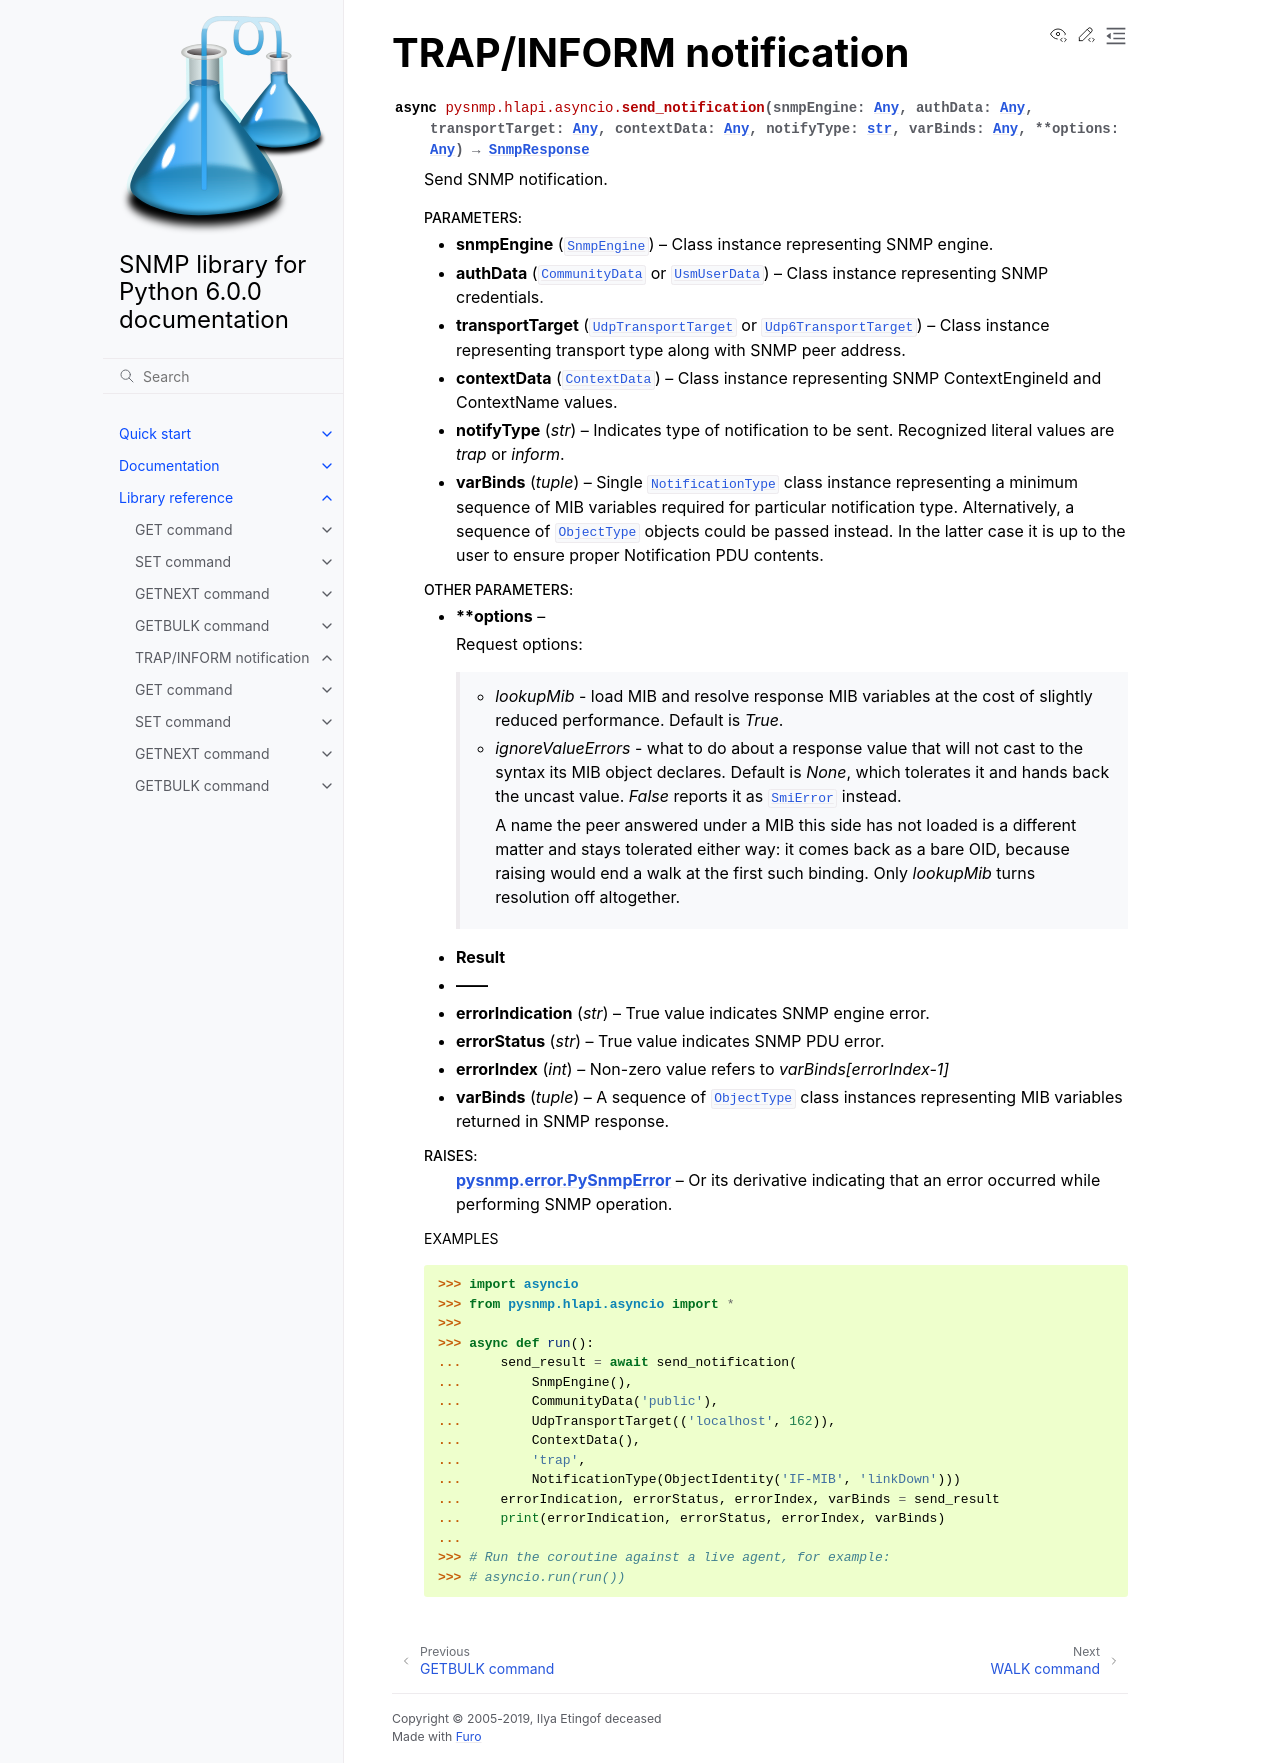

repository: pysnmp/pysnmp · page: 6.0.0-rc.18/docs/hlapi/asyncio/agent/ntforg/notification.html · generator: sphinx


TRAP/INFORM notification
========================

.. toctree::
   :maxdepth: 2

.. autofunction:: pysnmp.hlapi.asyncio.send_notification
